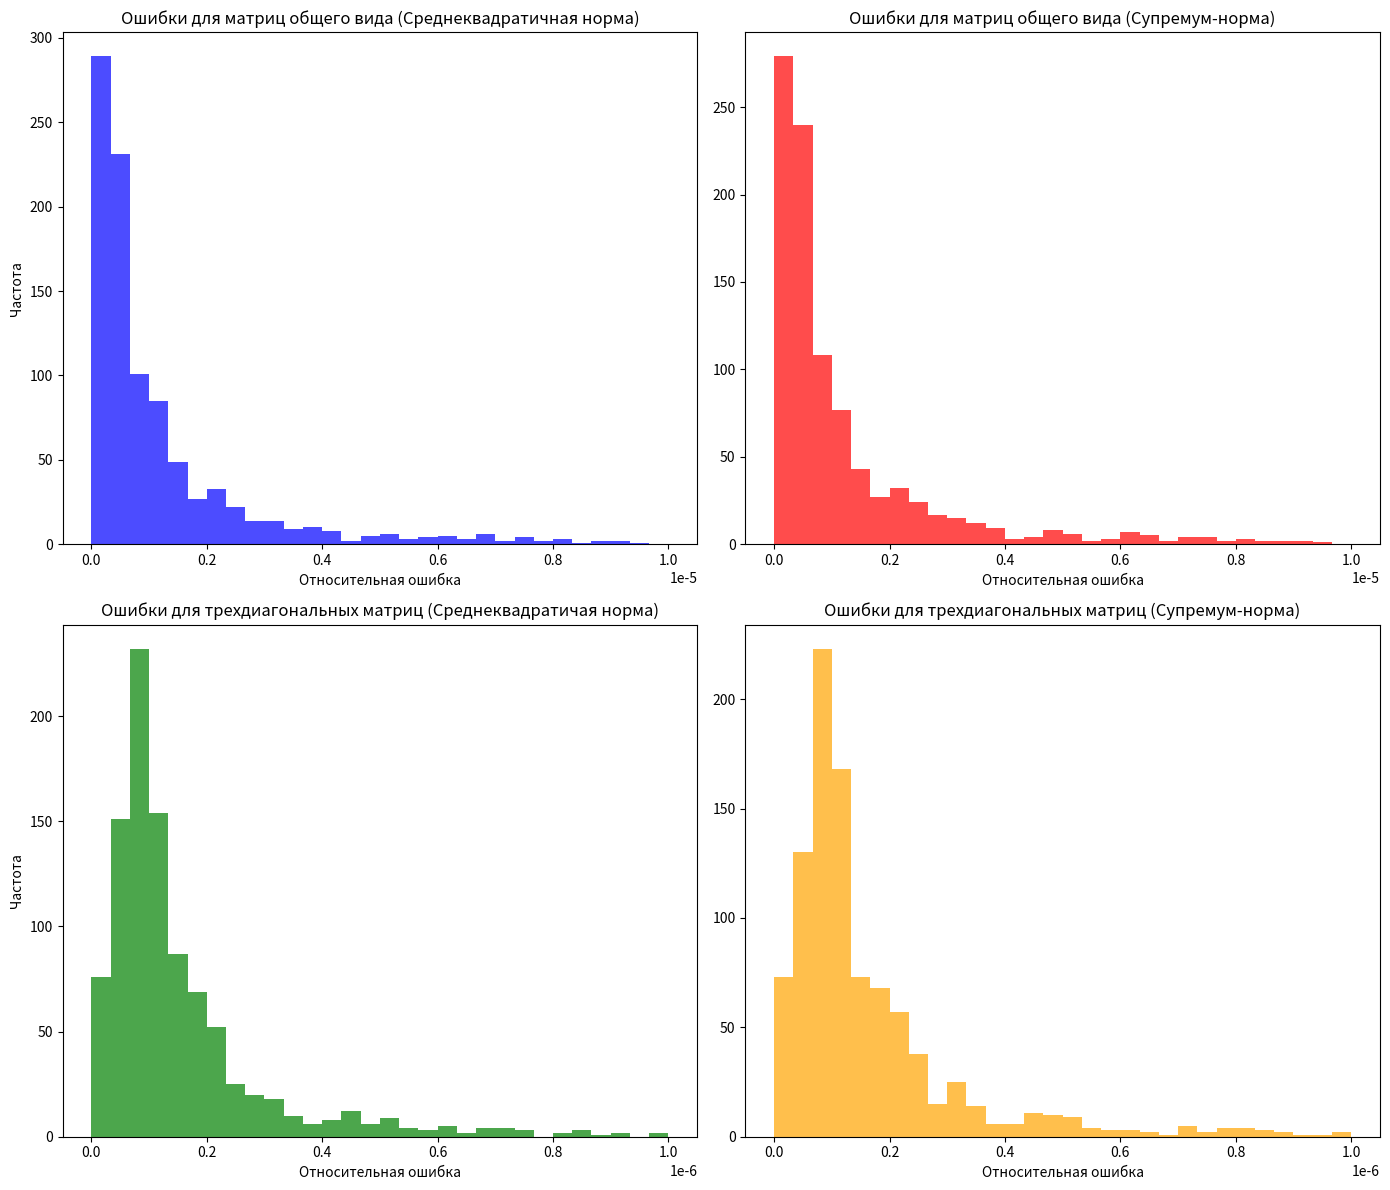
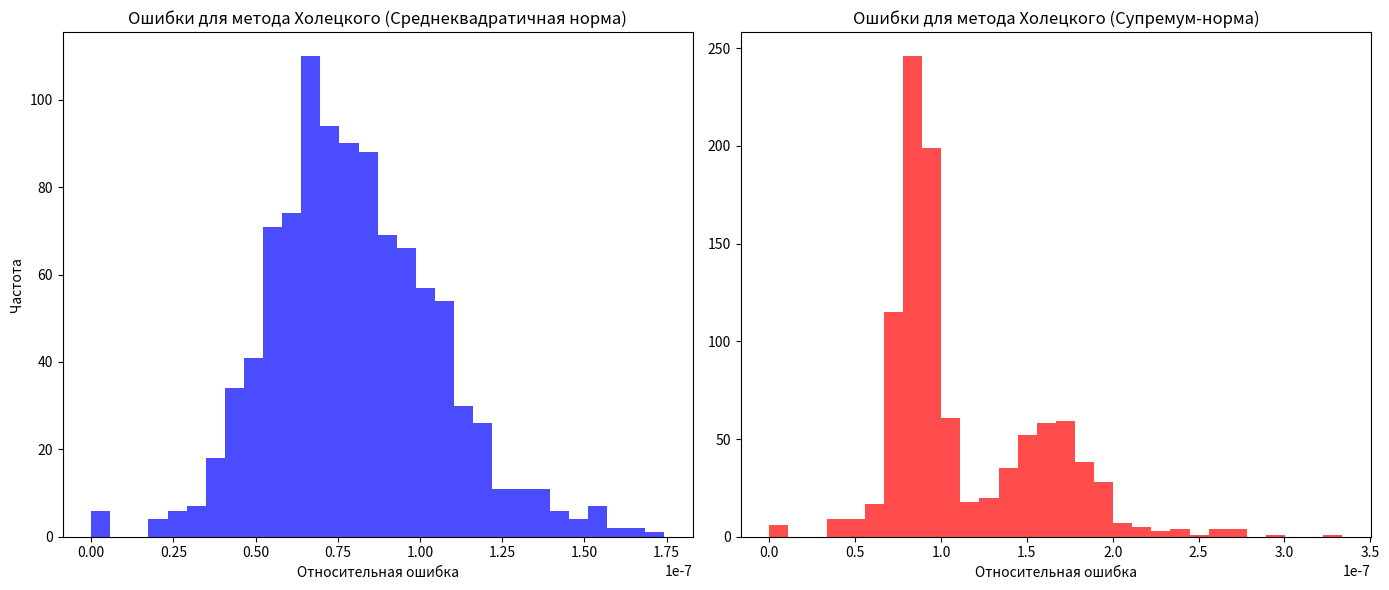
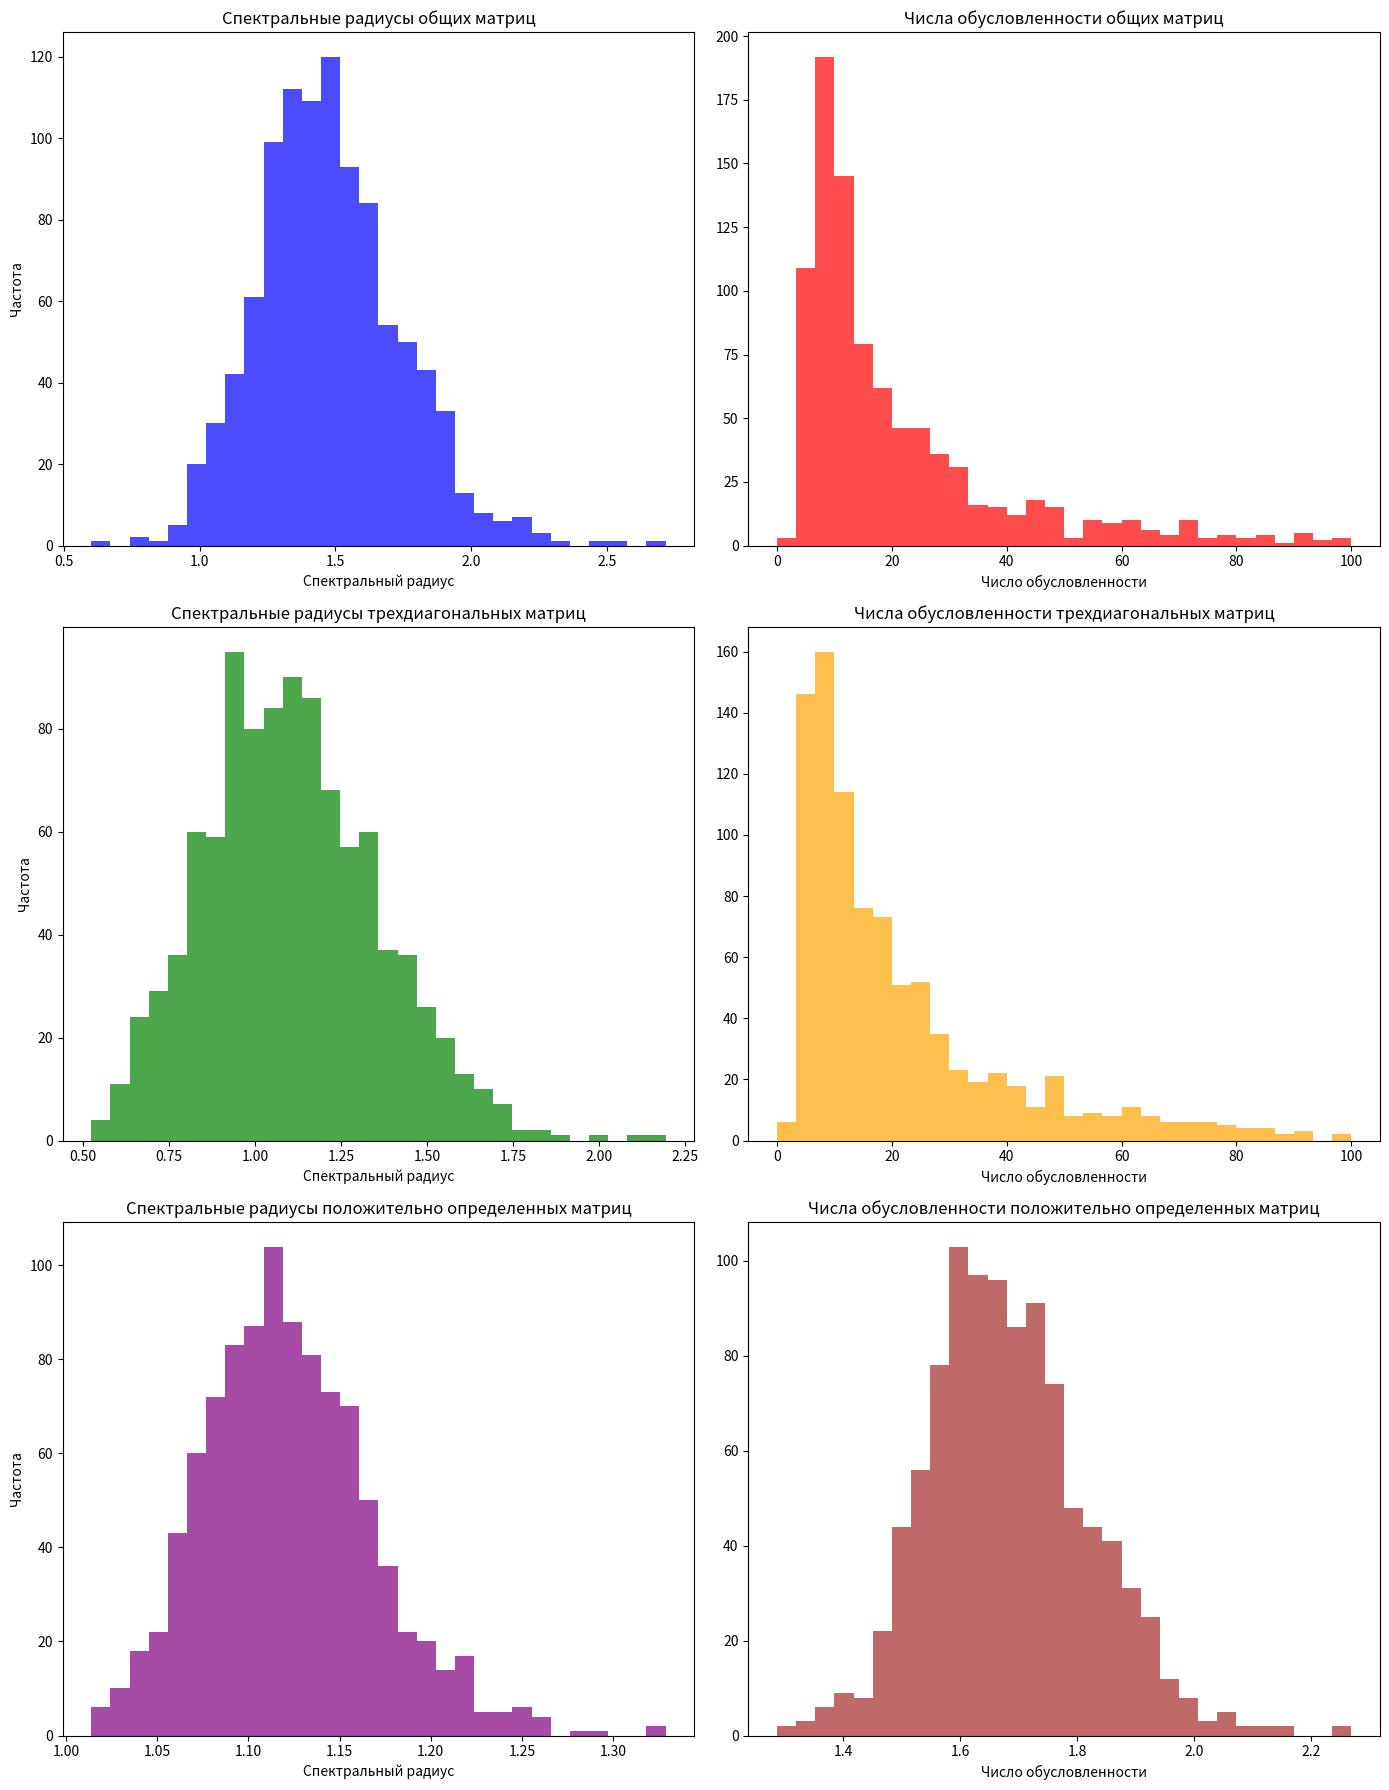

These figures' Python source, in order:
import numpy as np
import matplotlib.pyplot as plt
from matplotlib.backends.backend_pdf import PdfPages
np.random.seed(3423)

def gauss(A, b, pivoting=False):
    A = A.copy()
    b = b.copy()
    n = len(b)

    for i in range(n):
        if pivoting:
            max_row = np.argmax(np.abs(A[i:, i])) + i
            A[[i, max_row]] = A[[max_row, i]]
            b[[i, max_row]] = b[[max_row, i]]
        
        for j in range(i+1, n):
            factor = A[j, i] / A[i, i]
            A[j, i:] -= factor * A[i, i:]
            b[j] -= factor * b[i]

    x = np.zeros_like(b)
    for i in range(n-1, -1, -1):
        x[i] = (b[i] - np.dot(A[i, i+1:], x[i+1:])) / A[i, i]

    return x

def thomas(A, b):
    n = len(b)
    c_prime = np.zeros(n-1)
    d_prime = np.zeros(n)
    
    c_prime[0] = A[0, 1] / A[0, 0]
    d_prime[0] = b[0] / A[0, 0]

    for i in range(1, n):
        a = A[i, i-1]
        d = A[i, i]
        if i < n - 1:
            c = A[i, i+1]
            c_prime[i] = c / (d - a * c_prime[i-1])
        
        d_prime[i] = (b[i] - a * d_prime[i-1]) / (d - a * c_prime[i-1])
    x = np.zeros_like(b)
    x[-1] = d_prime[-1]
    for i in range(n-2, -1, -1):
        x[i] = d_prime[i] - c_prime[i] * x[i+1]

    return x

def generate_random_matrices(n, tridiagonal=False):
    matrices = []
    while len(matrices) < n:
        if tridiagonal:
            a = np.diag(np.random.rand(6)*2 - 1)
            b = np.diag(np.random.rand(5)*2 - 1, k=1)
            c = np.diag(np.random.rand(5)*2 - 1, k=-1)
            mat = a + b + c
        else:
            mat = np.random.rand(6, 6)*2 - 1
        
        if np.linalg.det(mat) != 0:
            matrices.append(mat.astype(np.float32))

    return matrices
    
# Generate 1000 random matrices of each type
n_matrices = 1000
random_matrices = generate_random_matrices(n_matrices)
random_tridiagonal_matrices = generate_random_matrices(n_matrices, tridiagonal=True)

# Solution vector
b = np.array([1, 1, 1, 1, 1, 1], dtype=np.float32)

def calculate_errors_squared_and_supremum(matrices, b, solution_method, universal_method=gauss):
    errors_squared = []
    errors_supremum = []
    for A in matrices:
        x_special = solution_method(A, b)
        x_universal = universal_method(A, b, pivoting=True)
        error_squared = np.linalg.norm(x_special - x_universal, ord=2) / np.linalg.norm(x_universal, ord=2)
        error_supremum = np.linalg.norm(x_special - x_universal, ord=np.inf) / np.linalg.norm(x_universal, ord=np.inf)
        errors_squared.append(error_squared)
        errors_supremum.append(error_supremum)
    return errors_squared, errors_supremum

errors_general_squared, errors_general_supremum = calculate_errors_squared_and_supremum(random_matrices, b, gauss)
errors_tridiagonal_squared, errors_tridiagonal_supremum = calculate_errors_squared_and_supremum(random_tridiagonal_matrices, b, thomas)

pdf = PdfPages("Figures.pdf")
fig = plt.figure(figsize=(14, 12))

# Ошибки для матриц общего вида (Квадратная норма)
plt.subplot(2, 2, 1)
plt.hist(errors_general_squared, bins=30, color='blue', alpha=0.7, range=(0, 1e-5))
plt.title('Ошибки для матриц общего вида (Среднеквадратичная норма)')
plt.xlabel('Относительная ошибка')
plt.ylabel('Частота')

# Ошибки для матриц общего вида (Супремум-норма)
plt.subplot(2, 2, 2)
plt.hist(errors_general_supremum, bins=30, color='red', alpha=0.7, range=(0, 1e-5))
plt.title('Ошибки для матриц общего вида (Супремум-норма)')
plt.xlabel('Относительная ошибка')

# Ошибки для трехдиагональных матриц (Квадратная норма)
plt.subplot(2, 2, 3)
plt.hist(errors_tridiagonal_squared, bins=30, color='green', alpha=0.7, range=(0, 1e-6))
plt.title('Ошибки для трехдиагональных матриц (Среднеквадратичая норма)')
plt.xlabel('Относительная ошибка')
plt.ylabel('Частота')

# Ошибки для трехдиагональных матриц (Супремум-норма)
plt.subplot(2, 2, 4)
plt.hist(errors_tridiagonal_supremum, bins=30, color='orange', alpha=0.7, range=(0, 1e-6))
plt.title('Ошибки для трехдиагональных матриц (Супремум-норма)')
plt.xlabel('Относительная ошибка')

plt.tight_layout()
pdf.savefig()
plt.show()
pdf.close()

def print_error_statistics(errors_squared, errors_supremum, matrix_type):
    print(f"Statistics for {matrix_type} Matrices:")
    print(f"  - Mean of Squared Errors: {np.mean(errors_squared)}")
    print(f"  - Median of Squared Errors: {np.median(errors_squared)}")
    print(f"  - Standard Deviation of Squared Errors: {np.std(errors_squared)}")
    print(f"  - Max Squared Error: {np.max(errors_squared)}")
    print(f"  - Mean of Supremum Errors: {np.mean(errors_supremum)}")
    print(f"  - Median of Supremum Errors: {np.median(errors_supremum)}")
    print(f"  - Standard Deviation of Supremum Errors: {np.std(errors_supremum)}")
    print(f"  - Max Supremum Error: {np.max(errors_supremum)}")
    print()

print_error_statistics(errors_general_squared, errors_general_supremum, "General")

print_error_statistics(errors_tridiagonal_squared, errors_tridiagonal_supremum, "Tridiagonal")


def generate_positive_definite_matrix(size=6):
    while True:
        A = np.random.rand(size, size) * 2 - 1
        A = (A + A.T) / 2

        A += np.eye(size) * size

        max_val = np.max(np.abs(A))
        A = A / max_val

        if np.all(np.linalg.eigvals(A) > 0):
            return A

def generate_random_matrices_extended(n, tridiagonal=False, positive_definite=False):
    matrices = []
    for _ in range(n):
        if tridiagonal:
            # Генерация трехдиагональной матрицы со значениями от -1 до 1
            a = np.diag(np.random.rand(6)*2 - 1)
            b = np.diag(np.random.rand(5)*2 - 1, k=1)
            c = np.diag(np.random.rand(5)*2 - 1, k=-1)
            mat = a + b + c
        elif positive_definite:
            # Генерация положительно определенной матрицы
            mat = generate_positive_definite_matrix()
        else:
            # Генерация случайной матрицы со значениями от -1 до 1
            mat = np.random.rand(6, 6)*2 - 1

        matrices.append(mat.astype(np.float32))

    return matrices

random_positive_matrices = generate_random_matrices_extended(n_matrices, positive_definite=True)

# Функция для разложения Холецкого и решения СЛАУ
# def cholesky(A, b):
#     n = A.shape[0]
#     L = np.zeros_like(A)

#     for i in range(n):
#         for j in range(i+1):
#             sum = 0
#             if j == i: 
#                 for k in range(j):
#                     sum += L[j, k] ** 2
#                 L[j, j] = np.sqrt(A[j, j] - sum)
#             else:
#                 for k in range(j):
#                     sum += L[i, k] * L[j, k]
#                 L[i, j] = (A[i, j] - sum) / L[j, j]

#     y = np.zeros_like(b)
#     for i in range(n):
#         sum = 0
#         for j in range(i):
#             sum += L[i, j] * y[j]
#         y[i] = (b[i] - sum) / L[i, i]

#     x = np.zeros_like(y)
#     for i in range(n-1, -1, -1):
#         sum = 0
#         for j in range(i+1, n):
#             sum += L[i, j] * x[j]
#         x[i] = (y[i] - sum) / L[i, i]

#     return x

def cholesky(A, b):
    L = np.linalg.cholesky(A)
    y = np.linalg.solve(L, b)
    x = np.linalg.solve(L.T, y)
    return x

# Вычисление ошибок для метода Холецкого и метода Гаусса
errors_cholesky_squared, errors_cholesky_supremum = calculate_errors_squared_and_supremum(random_positive_matrices, b, cholesky)

# Построение гистограмм для сравнения методов
fig, axs = plt.subplots(1, 2, figsize=(14, 6))

# Ошибки для метода Холецкого (Квадратная норма)
axs[0].hist(errors_cholesky_squared, bins=30, color='blue', alpha=0.7)
axs[0].set_title('Ошибки для метода Холецкого (Среднеквадратичная норма)')
axs[0].set_xlabel('Относительная ошибка')
axs[0].set_ylabel('Частота')

# Ошибки для метода Холецкого (Супремум-норма)
axs[1].hist(errors_cholesky_supremum, bins=30, color='red', alpha=0.7)
axs[1].set_title('Ошибки для метода Холецкого (Супремум-норма)')
axs[1].set_xlabel('Относительная ошибка')

plt.tight_layout()
pdf = PdfPages("Cholesky_Errors.pdf")
pdf.savefig(fig)
plt.show()
pdf.close()


# Функция для вычисления спектральных радиусов и чисел обусловленности матриц
def calculate_spectral_radius_and_condition_number(matrices):
    spectral_radii = []
    condition_numbers = []
    for A in matrices:
        eigenvalues = np.linalg.eigvals(A)
        spectral_radius = max(abs(eigenvalues))
        condition_number = np.linalg.cond(A)
        spectral_radii.append(spectral_radius)
        condition_numbers.append(condition_number)
    return spectral_radii, condition_numbers

# Вычисление спектральных радиусов и чисел обусловленности для каждого типа матриц
spectral_radius_random, condition_number_random = calculate_spectral_radius_and_condition_number(random_matrices)
spectral_radius_tridiagonal, condition_number_tridiagonal = calculate_spectral_radius_and_condition_number(random_tridiagonal_matrices)
spectral_radius_positive, condition_number_positive = calculate_spectral_radius_and_condition_number(random_positive_matrices)

# max_cond = 0
# save = 0
# for i in range(1000):
#     if max_cond < condition_number_random[i]:
#         max_cond = condition_number_random[i]
#         save = i

# print(save)
# print(spectral_radius_random[save], condition_number_random[save])
# print(random_matrices[save])

# Построение гистограмм
fig, axs = plt.subplots(3, 2, figsize=(14, 18))

# Спектральные радиусы общих матриц
axs[0, 0].hist(spectral_radius_random, bins=30, color='blue', alpha=0.7)
axs[0, 0].set_title('Спектральные радиусы общих матриц')
axs[0, 0].set_xlabel('Спектральный радиус')
axs[0, 0].set_ylabel('Частота')

# Числа обусловленности общих матриц
axs[0, 1].hist(condition_number_random, bins=30, color='red', alpha=0.7, range=(0, 100))
axs[0, 1].set_title('Числа обусловленности общих матриц')
axs[0, 1].set_xlabel('Число обусловленности')

# Спектральные радиусы трехдиагональных матриц
axs[1, 0].hist(spectral_radius_tridiagonal, bins=30, color='green', alpha=0.7)
axs[1, 0].set_title('Спектральные радиусы трехдиагональных матриц')
axs[1, 0].set_xlabel('Спектральный радиус')
axs[1, 0].set_ylabel('Частота')

# Числа обусловленности трехдиагональных матриц
axs[1, 1].hist(condition_number_tridiagonal, bins=30, color='orange', alpha=0.7, range=(0, 100))
axs[1, 1].set_title('Числа обусловленности трехдиагональных матриц')
axs[1, 1].set_xlabel('Число обусловленности')

# Спектральные радиусы положительно определенных матриц
axs[2, 0].hist(spectral_radius_positive, bins=30, color='purple', alpha=0.7)
axs[2, 0].set_title('Спектральные радиусы положительно определенных матриц')
axs[2, 0].set_xlabel('Спектральный радиус')
axs[2, 0].set_ylabel('Частота')

# Числа обусловленности положительно определенных матриц
axs[2, 1].hist(condition_number_positive, bins=30, color='brown', alpha=0.7)
axs[2, 1].set_title('Числа обусловленности положительно определенных матриц')
axs[2, 1].set_xlabel('Число обусловленности')

plt.tight_layout()
pdf = PdfPages("Spectral.pdf")
pdf.savefig(fig)
plt.show()
pdf.close()